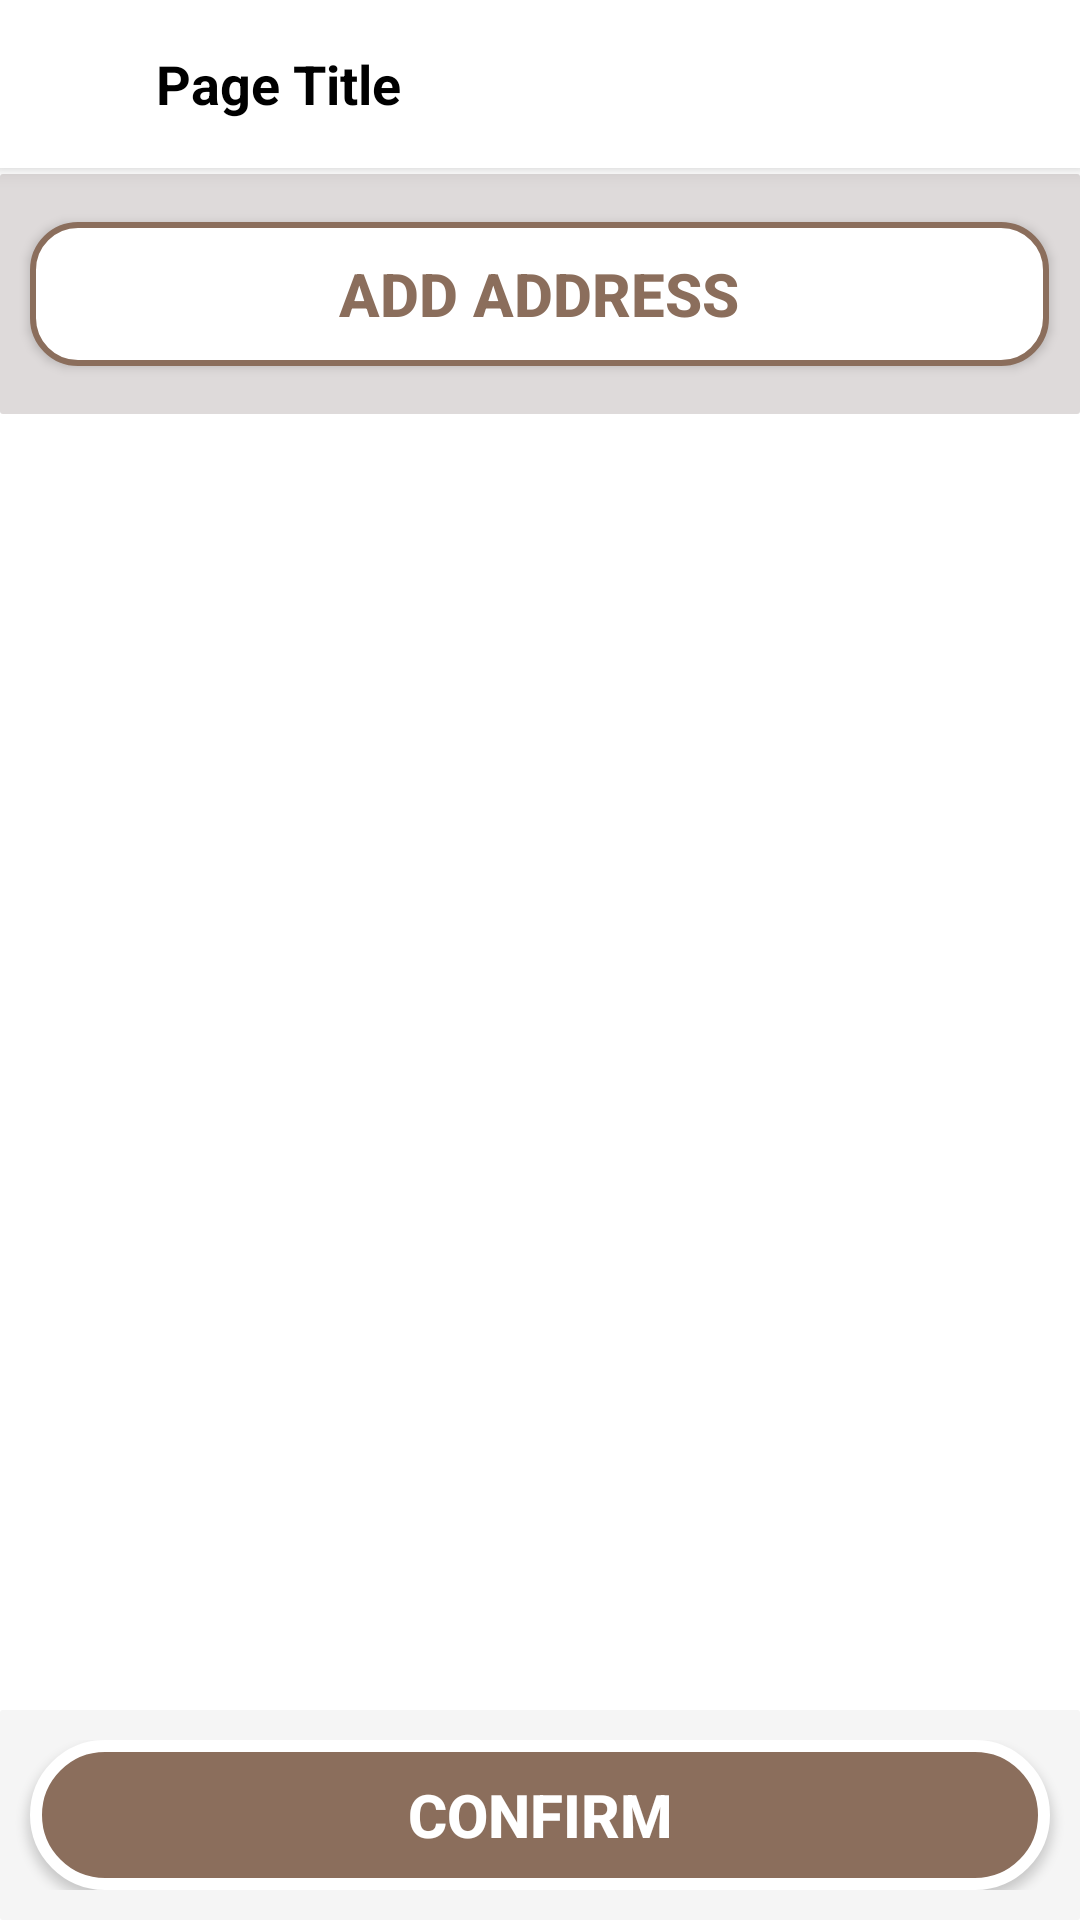

Layout XML and referenced resources for this Android screen:
<!-- AndroidManifest.xml: application theme Theme.FruniZone -->
<!-- res/layout/fragment_select_address.xml -->
<?xml version="1.0" encoding="utf-8"?>
<LinearLayout xmlns:android="http://schemas.android.com/apk/res/android"
    android:layout_width="match_parent"
    android:layout_height="match_parent"
    android:id="@+id/main"
    xmlns:app="http://schemas.android.com/apk/res-auto"
    android:orientation="vertical"
    android:background="#FFFFFF">

    
    <include layout="@layout/layout_page_title" />
    <LinearLayout
        android:layout_width="match_parent"
        android:layout_height="80dp"
        android:layout_marginTop="2dp"
        android:background="@drawable/box1"
        android:orientation="horizontal">
        
        <Button
            android:layout_width="50dp"
            android:layout_height="wrap_content"
            android:layout_marginHorizontal="10dp"
            android:layout_weight=".03"
            android:layout_gravity="center"
            android:text="Add Address"
            android:textStyle="bold"
            android:textSize="20dp"
            app:backgroundTint="@null"
            android:textColor="#8b6e5c"
            android:background="@drawable/edit_btn_white"
            android:id="@+id/btnaddAds"/>


    </LinearLayout>
    
    <ScrollView
        android:layout_width="match_parent"
        android:layout_height="0dp"
        android:layout_weight="1"
        android:padding="16dp">

        <androidx.recyclerview.widget.RecyclerView
            android:id="@+id/rcyl_address"
            android:layout_width="match_parent"
            android:layout_height="0dp"
            android:padding="12dp"
            app:layoutManager="androidx.recyclerview.widget.LinearLayoutManager"
            app:layout_constraintTop_toTopOf="parent"
            app:layout_constraintBottom_toBottomOf="parent"/>

    </ScrollView>


    <LinearLayout
        android:layout_width="match_parent"
        android:layout_height="70dp"
        android:background="@drawable/box"
        android:paddingVertical="10dp"
        android:orientation="vertical">
        
        <Button
            android:layout_width="match_parent"
            android:layout_height="30dp"
            android:layout_marginHorizontal="10dp"
            android:layout_weight=".03"
            android:layout_gravity="center"
            android:text="Confirm"
            android:textStyle="bold"
            android:textSize="20dp"
            app:backgroundTint="@null"
            android:textColor="@color/white"
            android:background="@drawable/edit_btn"
            android:id="@+id/btn_Confirm"/>
    </LinearLayout>
</LinearLayout>
<!-- res/layout/layout_page_title.xml (included above) -->
<?xml version="1.0" encoding="utf-8"?>
<LinearLayout xmlns:android="http://schemas.android.com/apk/res/android"
    android:layout_width="match_parent"
    android:layout_height="56dp"
    android:orientation="horizontal"
    android:gravity="center_vertical"
    android:background="@color/white"
    android:paddingStart="12dp"
    android:paddingEnd="12dp"
    android:elevation="4dp">

    
    <ImageView
        android:id="@+id/ivBack"
        android:layout_width="24dp"
        android:layout_height="24dp"
        android:src="@drawable/baseline_arrow_back_24" />

    
    <TextView
        android:id="@+id/tvTitle"
        android:layout_width="wrap_content"
        android:layout_height="wrap_content"
        android:layout_marginStart="16dp"
        android:text="Page Title"
        android:textSize="18sp"
        android:textStyle="bold"
        android:textColor="@color/black" />

</LinearLayout>
<!-- resources referenced by this layout -->
<resources>
  <color name="black">#FF000000</color>
  <color name="white">#FFFFFFFF</color>
  <!-- drawable box (drawable) -->
  <shape xmlns:android="http://schemas.android.com/apk/res/android">
      <solid android:color="#F5F5F5"/>
      <corners android:radius="1dp"/>
  </shape>
  <!-- drawable box1 (drawable) -->
  <shape xmlns:android="http://schemas.android.com/apk/res/android">
      <solid android:color="#DEDADA"/>
      <corners android:radius="1dp"/>
  </shape>
  <!-- drawable edit_btn (drawable) -->
  <?xml version="1.0" encoding="utf-8"?>
  <shape xmlns:android="http://schemas.android.com/apk/res/android"
      android:shape="rectangle">
  
      <solid android:color="#8b6e5c" />
      <stroke android:width="4dp" android:color="@color/white"/>
      <corners android:radius="30dp"/>
  </shape>
  <!-- drawable edit_btn_white (drawable) -->
  <?xml version="1.0" encoding="utf-8"?>
  <shape xmlns:android="http://schemas.android.com/apk/res/android"
      android:shape="rectangle">
  
      <solid android:color="@color/white" />
      <stroke android:width="2dp" android:color="#8b6e5c"/>
      <corners android:radius="15dp"/>
  </shape>
  <style name="Theme.FruniZone" parent="Theme.MaterialComponents.Light.NoActionBar">
      
      <item name="colorPrimary">@color/purple_500</item>
      <item name="colorPrimaryVariant">@color/purple_700</item>
      <item name="colorOnPrimary">@color/white</item>
      
      <item name="colorSecondary">@color/teal_200</item>
      <item name="colorSecondaryVariant">@color/teal_700</item>
      <item name="colorOnSecondary">@color/black</item>
      
      <item name="android:statusBarColor">?attr/colorPrimaryVariant</item>
  
      
      
      
      
  
      
      
      
      
      
  </style>
  <color name="purple_500">#FF6200EE</color>
  <color name="purple_700">#FF3700B3</color>
  <color name="teal_200">#FF03DAC5</color>
  <color name="teal_700">#FF018786</color>
</resources>
